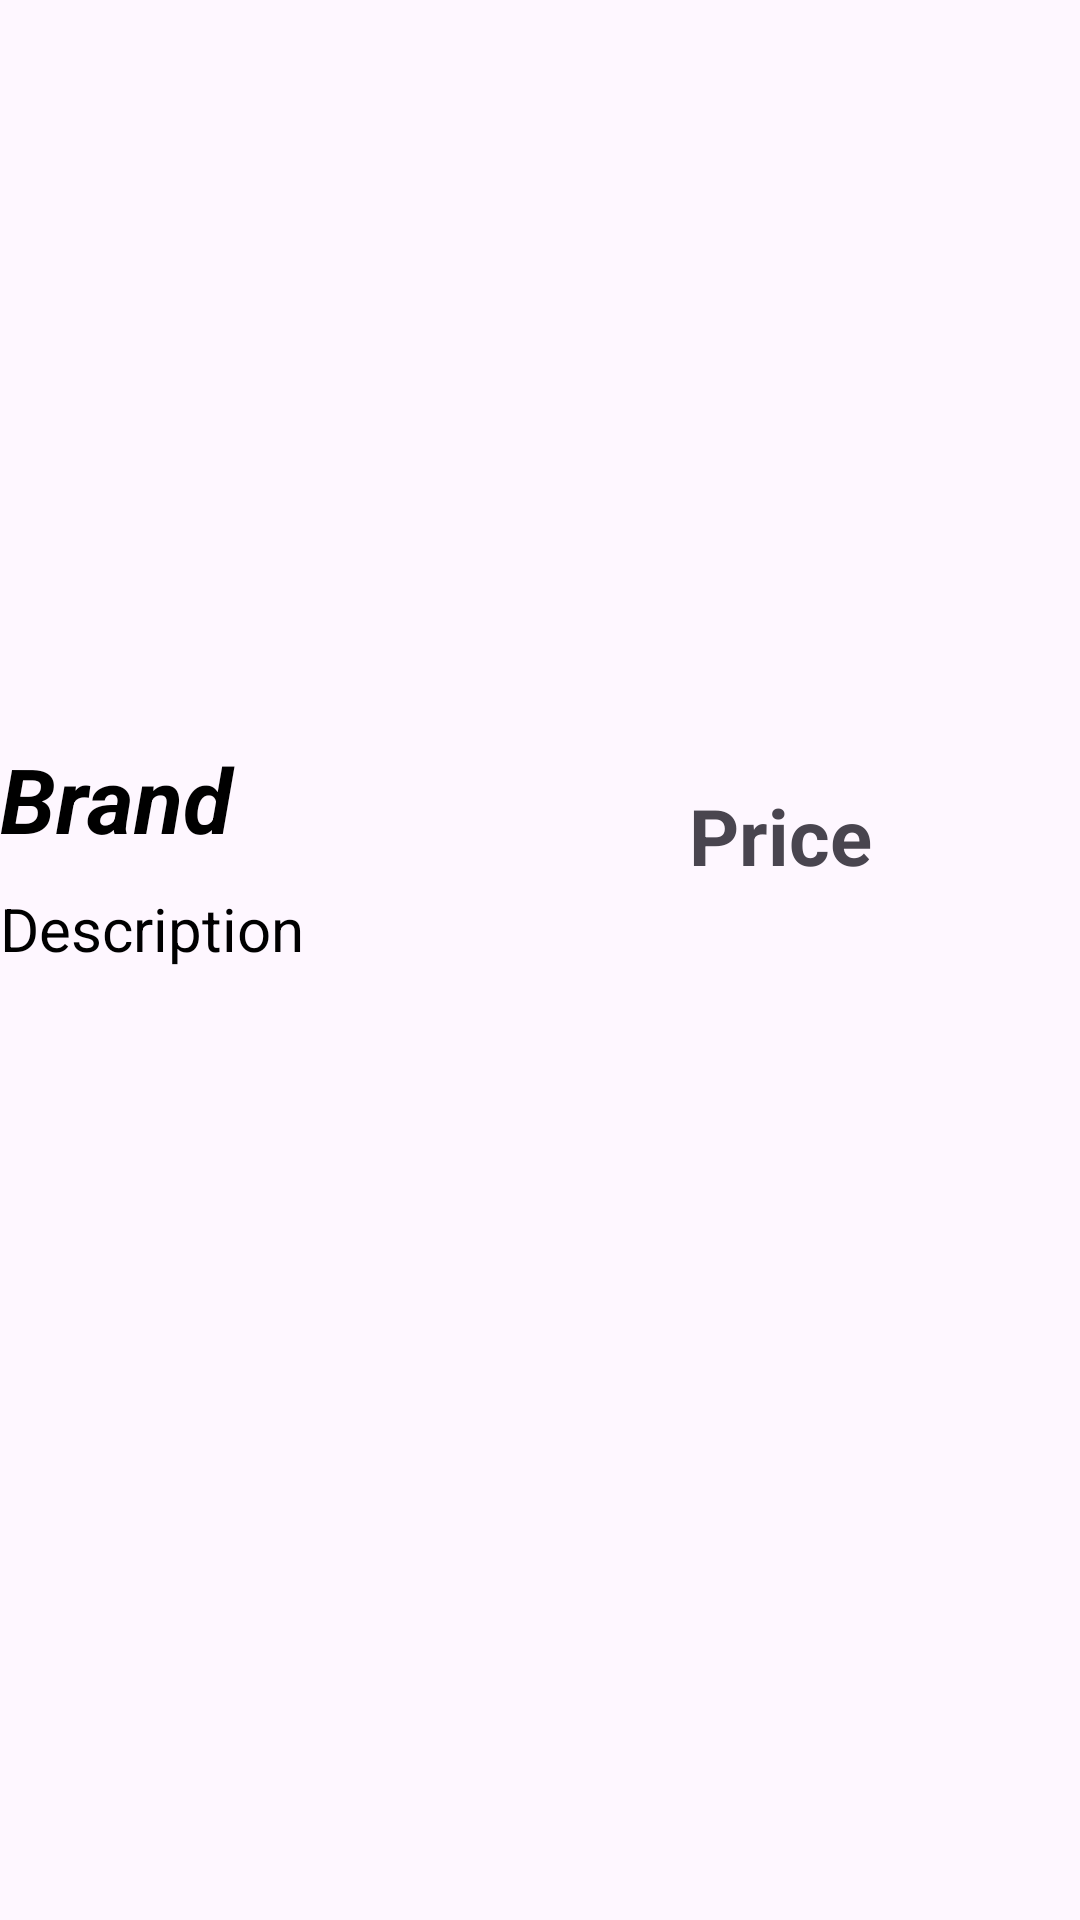

Produce the Android XML layout that renders to this screen, including the resource entries it uses.
<!-- AndroidManifest.xml: application theme Theme.OnlineShopping -->
<!-- res/layout/cart_view_layout.xml -->
<?xml version="1.0" encoding="utf-8"?>
<androidx.constraintlayout.widget.ConstraintLayout
    xmlns:android="http://schemas.android.com/apk/res/android"
    xmlns:app="http://schemas.android.com/apk/res-auto"
    android:layout_width="match_parent"
    android:layout_height="wrap_content"
    android:paddingVertical="10dp"
    app:cardPreventCornerOverlap="true">

    <ImageView
        android:id="@+id/ivCartProduct"
        android:layout_width="410dp"
        android:layout_height="236dp"
        android:scaleType="centerInside"
        app:layout_constraintEnd_toEndOf="parent"
        app:layout_constraintStart_toStartOf="parent"
        app:layout_constraintTop_toTopOf="parent" />

    <TextView
        android:id="@+id/tvCartBrand"
        android:layout_width="210dp"
        android:layout_height="50dp"
        android:text="Brand"
        android:textColor="@color/black"
        android:textSize="30sp"
        android:textStyle="bold|italic"
        app:layout_constraintStart_toStartOf="parent"
        app:layout_constraintTop_toBottomOf="@+id/ivCartProduct" />

    <TextView
        android:id="@+id/tvCartPrice"
        android:layout_width="200dp"
        android:layout_height="50dp"
        android:gravity="bottom|center"
        android:text="Price"
        android:textSize="26sp"
        android:textStyle="bold"
        app:layout_constraintEnd_toEndOf="parent"
        app:layout_constraintTop_toBottomOf="@+id/ivCartProduct" />

    <TextView
        android:id="@+id/tvCartDescription"
        android:layout_width="210dp"
        android:layout_height="50dp"
        android:text="Description"
        android:textColor="@color/black"
        android:textSize="20sp"
        android:textStyle="normal"
        app:layout_constraintStart_toStartOf="parent"
        app:layout_constraintTop_toBottomOf="@+id/tvCartBrand" />


</androidx.constraintlayout.widget.ConstraintLayout>
<!-- resources referenced by this layout -->
<resources>
  <color name="black">#FF000000</color>
  <style name="Theme.OnlineShopping" parent="Base.Theme.OnlineShopping" />
  <style name="Base.Theme.OnlineShopping" parent="Theme.Material3.DayNight.NoActionBar">
          
          
      </style>
</resources>
